Image classification data set "dataset" (CXLDILEI/deviceNet on GitHub). Class labels (4): fire hydrant pump start button, fire telephone, heat fire detector, smoke fire detector.

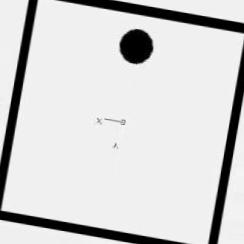
Label: heat fire detector

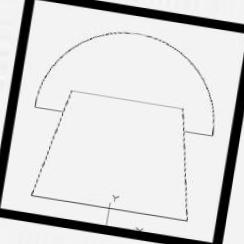
Label: fire telephone

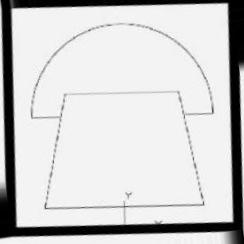
Label: fire telephone

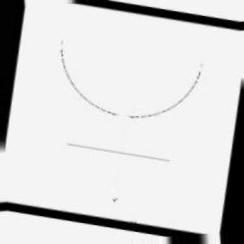
Label: fire hydrant pump start button

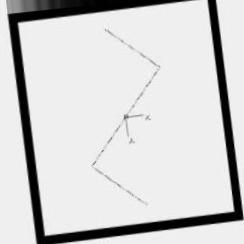
Label: smoke fire detector

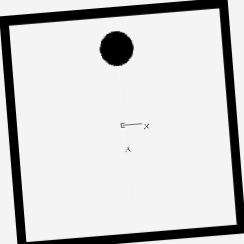
Label: heat fire detector
